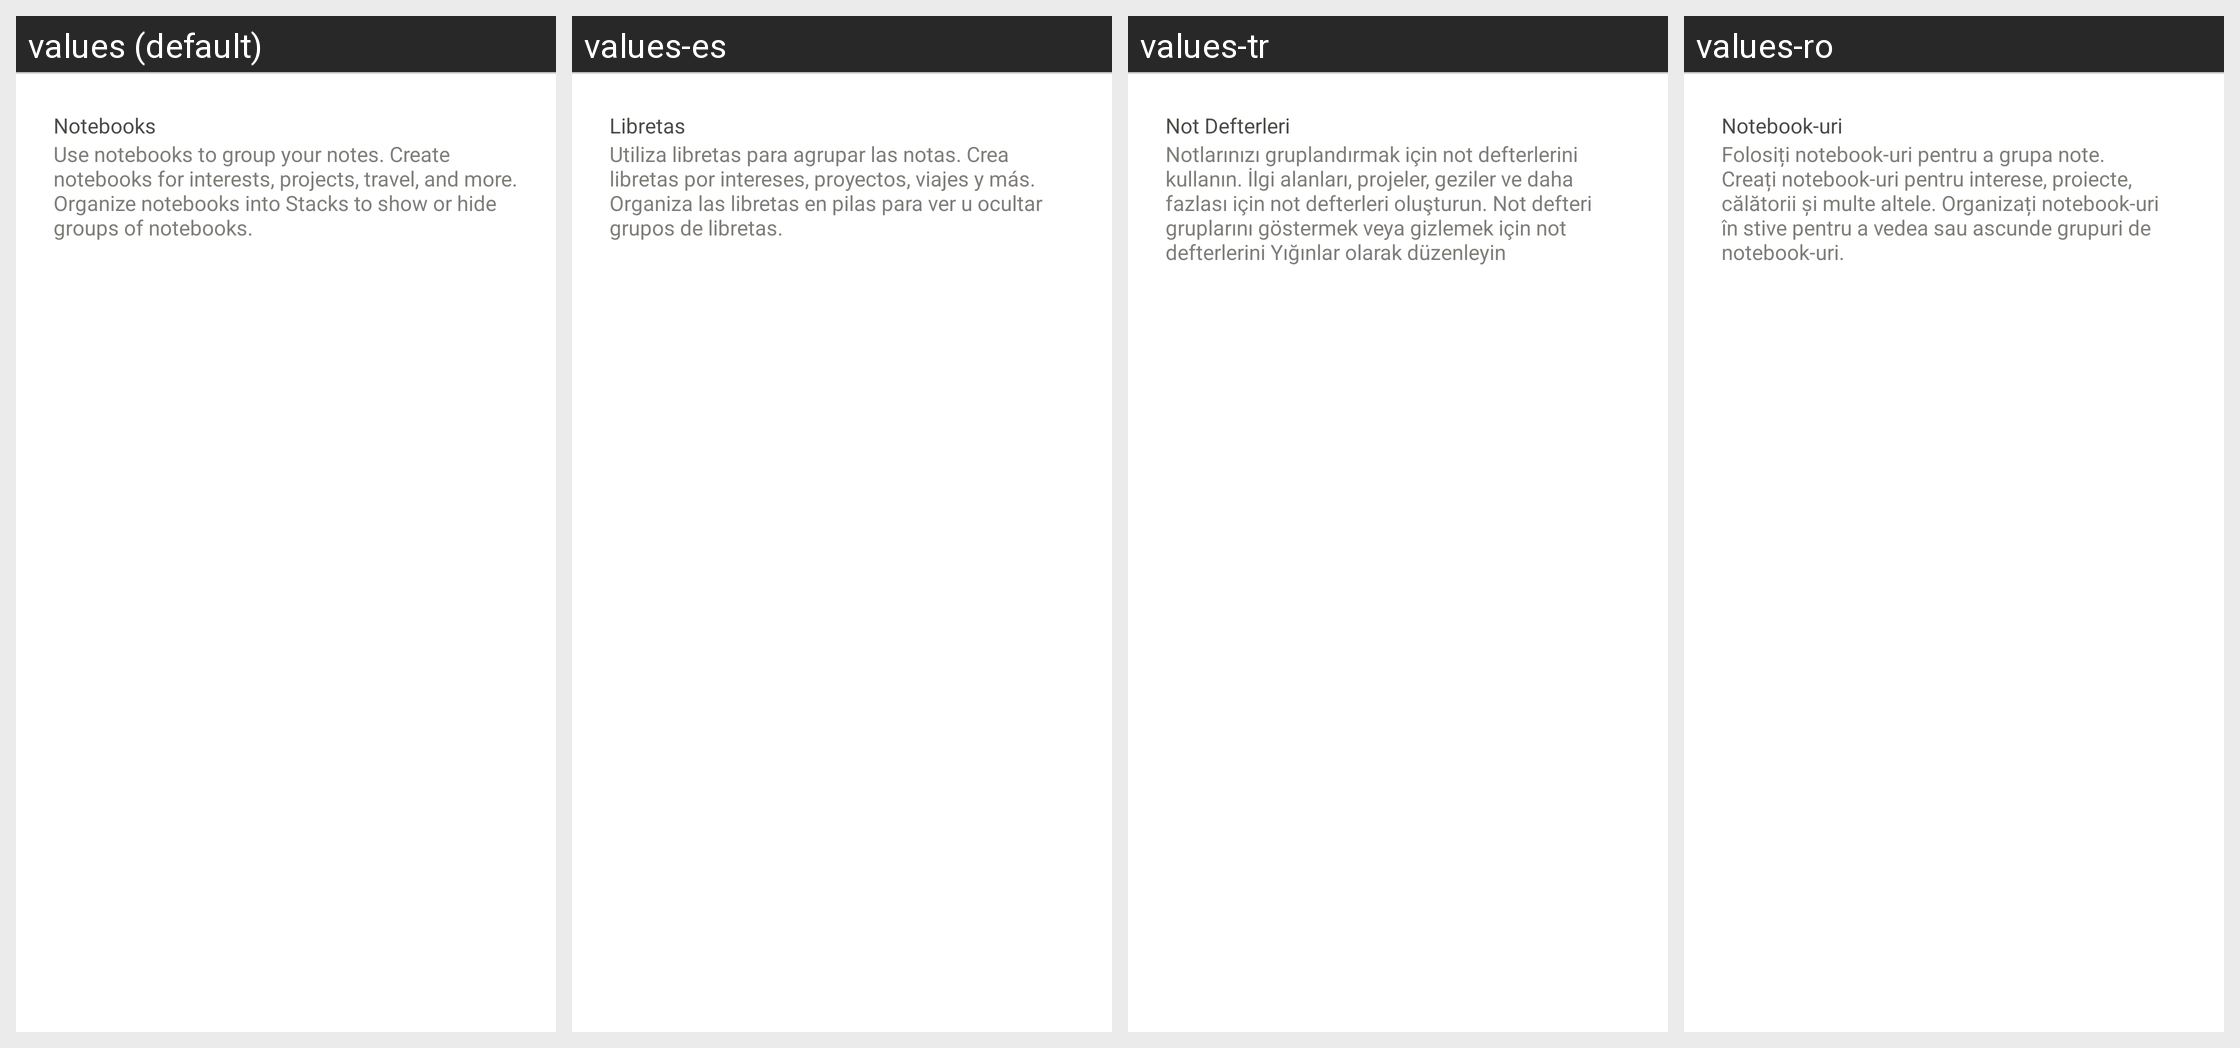

The same Android screen rendered under several of its app's locales, left to right. List the strings drawn on it with the default value and each locale's translation.
Android screen res/layout/footer.xml rendered under 4 locales, left to right: values (default), values-es, values-tr, values-ro. Device: Nexus 5 (rendered at 1080×1920; each locale shown at half size, 540×960, under a caption strip naming it); theme Theme.MaterialComponents.DayNight.NoActionBar.
Other locales in the repository, not shown: values-ar, values-ca, values-cs, values-da, values-de, values-et, values-fi, values-fr, values-gl, values-hr, values-in, values-it, values-ja, values-ko, values-ms, values-nl, values-no, values-pl, values-pt, values-pt-rBR, values-ru, values-sr, values-sv, values-th, values-uk, values-vi, values-zh-rCN, values-zh-rTW.
Strings drawn on this screen, with the default value and each locale's value (text and hints the layout hard-codes, and strings that could not be matched under every locale, appear in the picture but are not listed):

notebooks
  values: Notebooks
  values-es: Libretas
  values-tr: Not Defterleri
  values-ro: Notebook-uri

notebooks_help_bubble
  values: Use notebooks to group your notes. Create notebooks for interests, projects, travel, and more. Organize notebooks into Stacks to show or hide groups of notebooks.
  values-es: Utiliza libretas para agrupar las notas. Crea libretas por intereses, proyectos, viajes y más. Organiza las libretas en pilas para ver u ocultar grupos de libretas.
  values-tr: Notlarınızı gruplandırmak için not defterlerini kullanın. İlgi alanları, projeler, geziler ve daha fazlası için not defterleri oluşturun. Not defteri gruplarını göstermek veya gizlemek için not defterlerini Yığınlar olarak düzenleyin
  values-ro: Folosiți notebook-uri pentru a grupa note. Creați notebook-uri pentru interese, proiecte, călătorii și multe altele. Organizați notebook-uri în stive pentru a vedea sau ascunde grupuri de notebook-uri.
